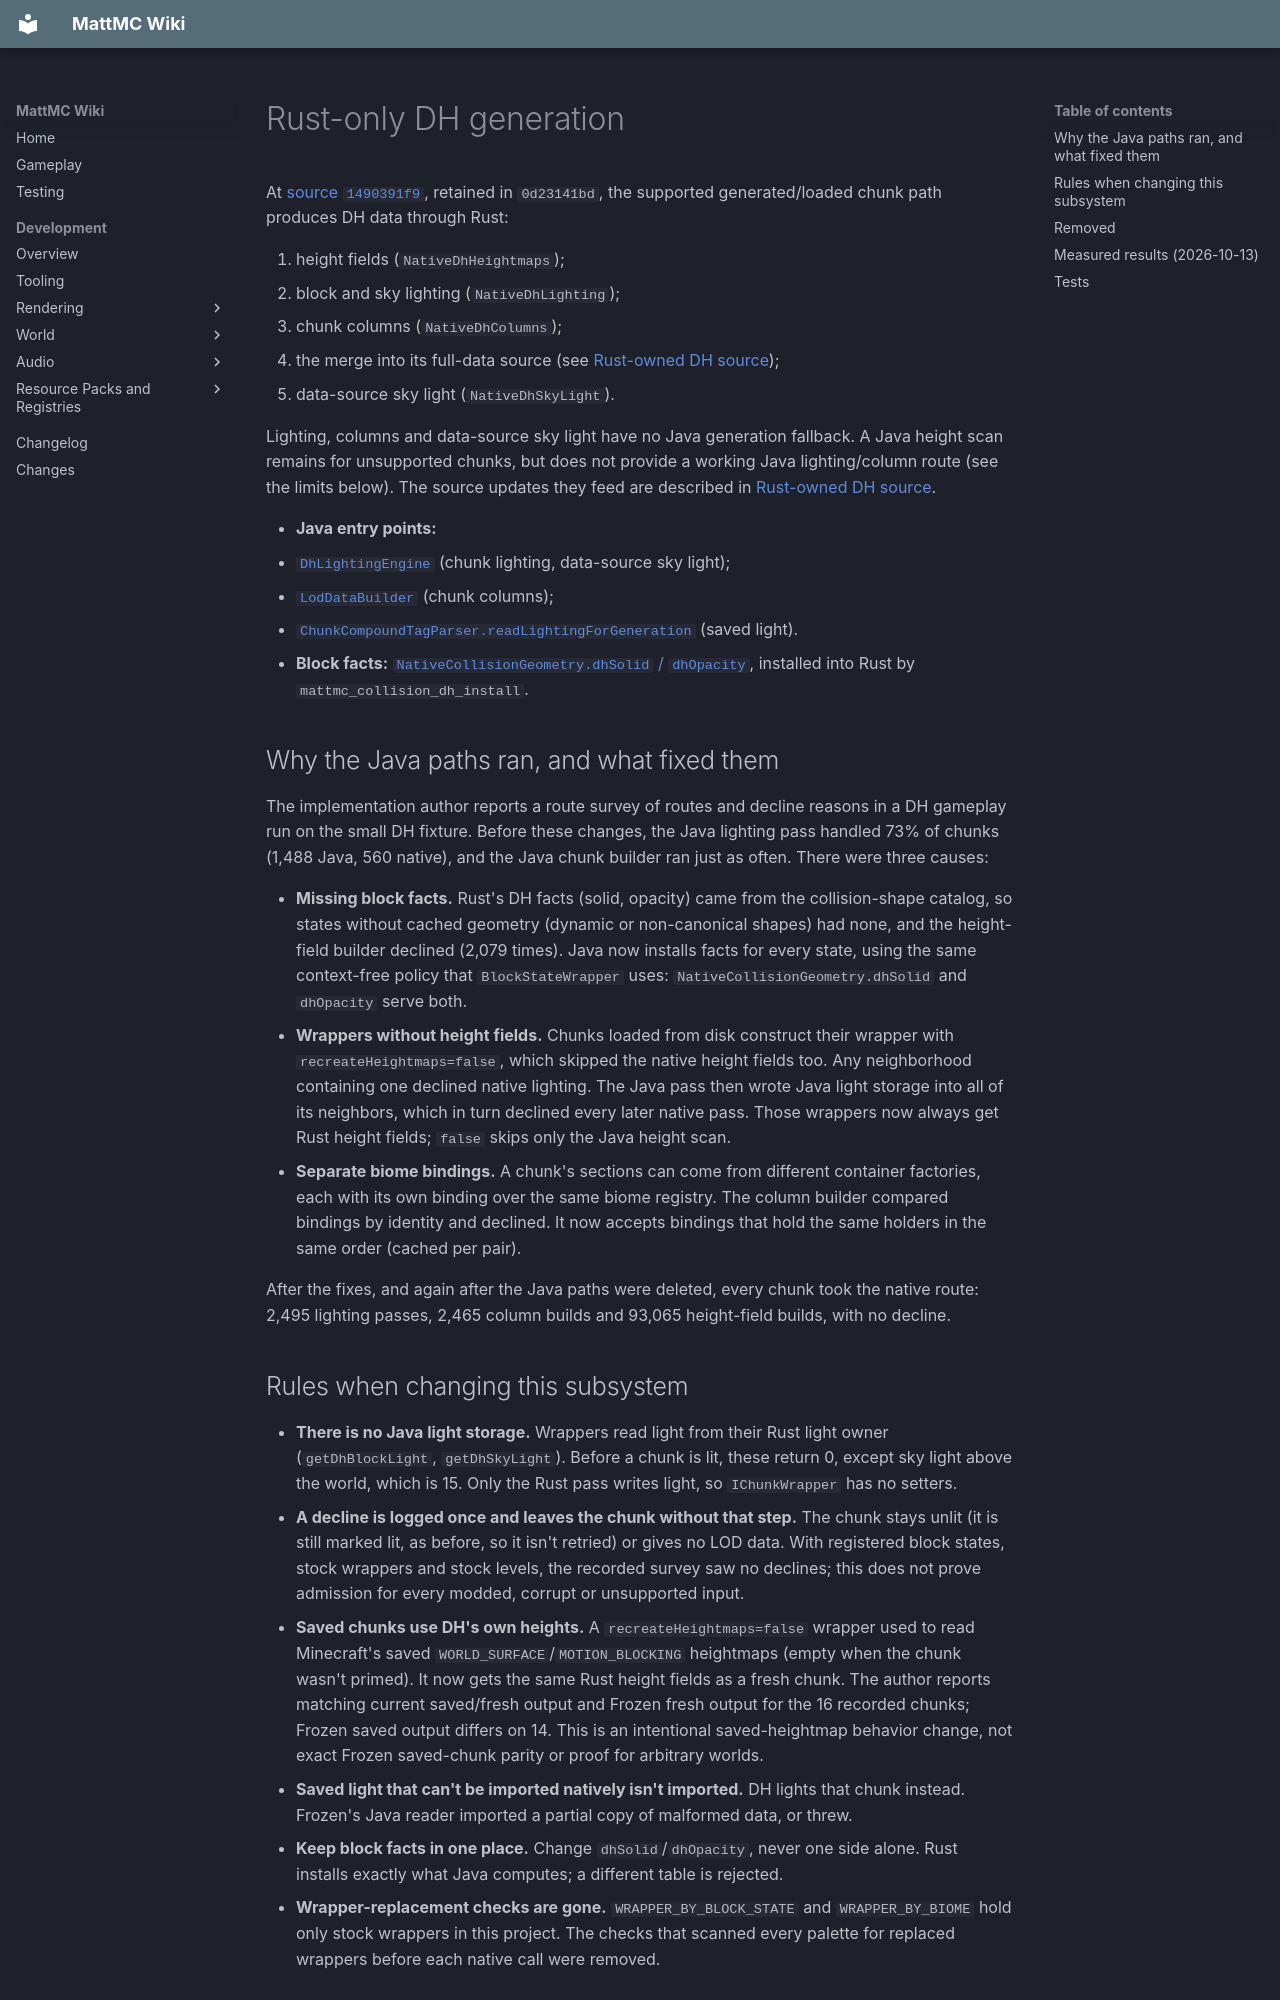

repository: HungLo2020/MattMC · page: development/world/chunk/RUST-DH-GENERATION/index.html · generator: mkdocs

# Rust-only DH generation

At [source `1490391f9`](https://github.com/HungLo2020/MattMC/commit/1490391f94850b7afd3335d1c9448ca0b79ea9ff),
retained in `0d23141bd`, the supported generated/loaded chunk path produces DH
data through Rust:

1. height fields (`NativeDhHeightmaps`);
2. block and sky lighting (`NativeDhLighting`);
3. chunk columns (`NativeDhColumns`);
4. the merge into its full-data source (see [Rust-owned DH source](RUST-DH-SOURCE.md));
5. data-source sky light (`NativeDhSkyLight`).

Lighting, columns and data-source sky light have no Java generation fallback.
A Java height scan remains for unsupported chunks, but does not provide a
working Java lighting/column route (see the limits below). The source
updates they feed are described in [Rust-owned DH source](RUST-DH-SOURCE.md).

- **Java entry points:**
  - [`DhLightingEngine`](https://github.com/HungLo2020/MattMC/blob/1490391f94850b7afd3335d1c9448ca0b79ea9ff/src/main/java/com/seibel/distanthorizons/core/generation/DhLightingEngine.java)
    (chunk lighting, data-source sky light);
  - [`LodDataBuilder`](https://github.com/HungLo2020/MattMC/blob/1490391f94850b7afd3335d1c9448ca0b79ea9ff/src/main/java/com/seibel/distanthorizons/core/dataObjects/transformers/LodDataBuilder.java)
    (chunk columns);
  - [`ChunkCompoundTagParser.readLightingForGeneration`](https://github.com/HungLo2020/MattMC/blob/1490391f94850b7afd3335d1c9448ca0b79ea9ff/src/main/java/com/seibel/distanthorizons/common/wrappers/worldGeneration/chunkFileHandling/ChunkCompoundTagParser.java)
    (saved light).
- **Block facts:** [`NativeCollisionGeometry.dhSolid` / `dhOpacity`](https://github.com/HungLo2020/MattMC/blob/1490391f94850b7afd3335d1c9448ca0b79ea9ff/src/main/java/net/minecraft/world/level/block/NativeCollisionGeometry.java),
  installed into Rust by `mattmc_collision_dh_install`.

## Why the Java paths ran, and what fixed them

The implementation author reports a route survey of routes and decline reasons
in a DH gameplay run on the small DH fixture. Before these changes, the Java lighting pass handled 73%
of chunks (1,488 Java, 560 native), and the Java chunk builder ran just as often.
There were three causes:

- **Missing block facts.** Rust's DH facts (solid, opacity) came from the
  collision-shape catalog, so states without cached geometry (dynamic or
  non-canonical shapes) had none, and the height-field builder declined (2,079
  times). Java now installs facts for every state, using the same context-free
  policy that `BlockStateWrapper` uses: `NativeCollisionGeometry.dhSolid` and
  `dhOpacity` serve both.
- **Wrappers without height fields.** Chunks loaded from disk construct their
  wrapper with `recreateHeightmaps=false`, which skipped the native height
  fields too. Any neighborhood containing one declined native lighting. The
  Java pass then wrote Java light storage into all of its neighbors, which in
  turn declined every later native pass. Those wrappers now always get Rust
  height fields; `false` skips only the Java height scan.
- **Separate biome bindings.** A chunk's sections can come from different
  container factories, each with its own binding over the same biome registry.
  The column builder compared bindings by identity and declined. It now accepts
  bindings that hold the same holders in the same order (cached per pair).

After the fixes, and again after the Java paths were deleted, every chunk took
the native route: 2,495 lighting passes, 2,465 column builds and 93,065
height-field builds, with no decline.
